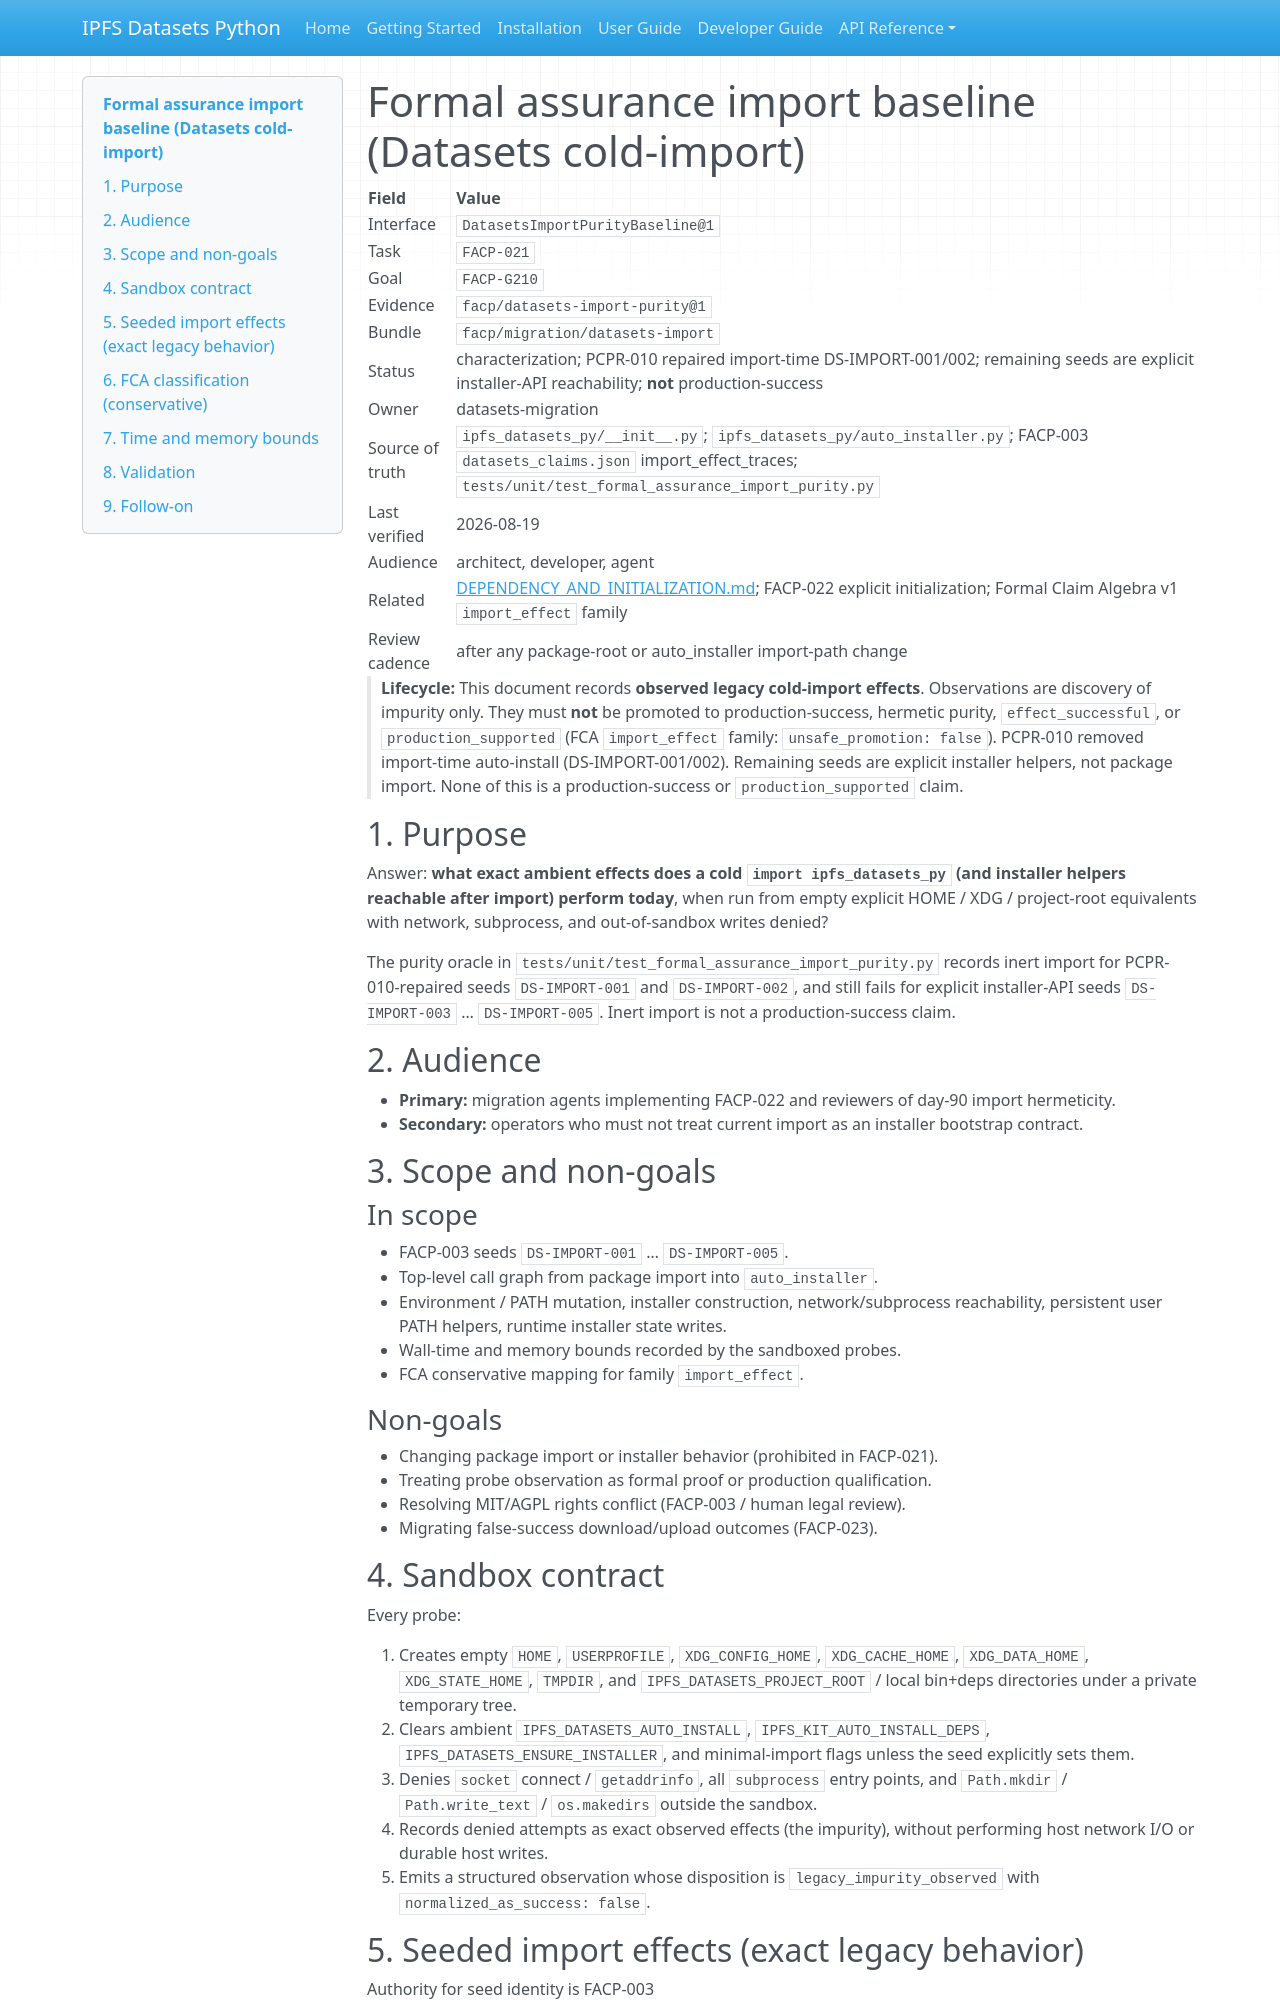

repository: endomorphosis/ipfs_datasets_py · page: architecture/FORMAL_ASSURANCE_IMPORT_BASELINE/index.html · generator: mkdocs

# Formal assurance import baseline (Datasets cold-import)

| Field | Value |
| --- | --- |
| Interface | `DatasetsImportPurityBaseline@1` |
| Task | `FACP-021` |
| Goal | `FACP-G210` |
| Evidence | `facp/datasets-import-purity@1` |
| Bundle | `facp/migration/datasets-import` |
| Status | characterization; PCPR-010 repaired import-time DS-IMPORT-001/002; remaining seeds are explicit installer-API reachability; **not** production-success |
| Owner | datasets-migration |
| Source of truth | `ipfs_datasets_py/__init__.py`; `ipfs_datasets_py/auto_installer.py`; FACP-003 `datasets_claims.json` import_effect_traces; `tests/unit/test_formal_assurance_import_purity.py` |
| Last verified | 2026-08-19 |
| Audience | architect, developer, agent |
| Related | [DEPENDENCY_AND_INITIALIZATION.md](DEPENDENCY_AND_INITIALIZATION.md); FACP-022 explicit initialization; Formal Claim Algebra v1 `import_effect` family |
| Review cadence | after any package-root or auto_installer import-path change |

> **Lifecycle:** This document records **observed legacy cold-import effects**.
> Observations are discovery of impurity only. They must **not** be promoted to
> production-success, hermetic purity, `effect_successful`, or
> `production_supported` (FCA `import_effect` family: `unsafe_promotion: false`).
> PCPR-010 removed import-time auto-install (DS-IMPORT-001/002). Remaining
> seeds are explicit installer helpers, not package import. None of this is a
> production-success or `production_supported` claim.

## 1. Purpose

Answer: **what exact ambient effects does a cold `import ipfs_datasets_py`
(and installer helpers reachable after import) perform today**, when run from
empty explicit HOME / XDG / project-root equivalents with network, subprocess,
and out-of-sandbox writes denied?

The purity oracle in `tests/unit/test_formal_assurance_import_purity.py`
records inert import for PCPR-010-repaired seeds ``DS-IMPORT-001`` and
``DS-IMPORT-002``, and still fails for explicit installer-API seeds
``DS-IMPORT-003`` … ``DS-IMPORT-005``. Inert import is not a production-success
claim.

## 2. Audience

- **Primary:** migration agents implementing FACP-022 and reviewers of day-90
  import hermeticity.
- **Secondary:** operators who must not treat current import as an installer
  bootstrap contract.

## 3. Scope and non-goals

### In scope

- FACP-003 seeds `DS-IMPORT-001` … `DS-IMPORT-005`.
- Top-level call graph from package import into `auto_installer`.
- Environment / PATH mutation, installer construction, network/subprocess
  reachability, persistent user PATH helpers, runtime installer state writes.
- Wall-time and memory bounds recorded by the sandboxed probes.
- FCA conservative mapping for family `import_effect`.

### Non-goals

- Changing package import or installer behavior (prohibited in FACP-021).
- Treating probe observation as formal proof or production qualification.
- Resolving MIT/AGPL rights conflict (FACP-003 / human legal review).
- Migrating false-success download/upload outcomes (FACP-023).

## 4. Sandbox contract

Every probe:

1. Creates empty `HOME`, `USERPROFILE`, `XDG_CONFIG_HOME`, `XDG_CACHE_HOME`,
   `XDG_DATA_HOME`, `XDG_STATE_HOME`, `TMPDIR`, and
   `IPFS_DATASETS_PROJECT_ROOT` / local bin+deps directories under a private
   temporary tree.
2. Clears ambient `IPFS_DATASETS_AUTO_INSTALL`, `IPFS_KIT_AUTO_INSTALL_DEPS`,
   `IPFS_DATASETS_ENSURE_INSTALLER`, and minimal-import flags unless the seed
   explicitly sets them.
3. Denies `socket` connect / `getaddrinfo`, all `subprocess` entry points, and
   `Path.mkdir` / `Path.write_text` / `os.makedirs` outside the sandbox.
4. Records denied attempts as exact observed effects (the impurity), without
   performing host network I/O or durable host writes.
5. Emits a structured observation whose disposition is
   `legacy_impurity_observed` with `normalized_as_success: false`.
